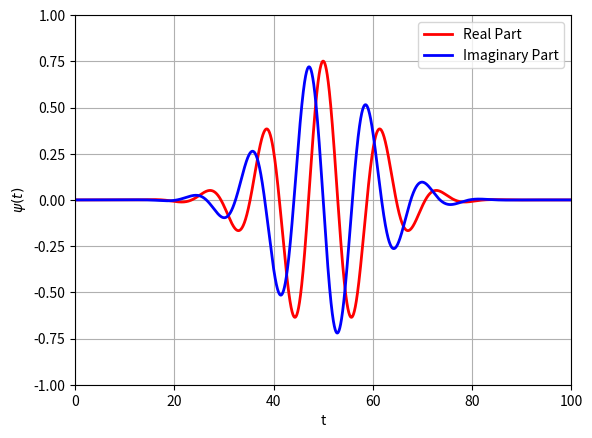

The matplotlib source for this figure:
"""
Simple code for wavelet function in python. Created for signal processing related class, BME.
(c) AS. - 2024
"""

import numpy as np
import matplotlib.pyplot as plt


class main_window:
    def __init__(self):
        self.dur = 100  # overall duration
        self.rate = 1000  # data rate per 1 seq.
        self.shift = 50  # shifting parameter
        self.scale = 10  # scaling parameter
        self.x_axis = np.linspace(0, self.dur, self.dur * self.rate)  # x-axis

        self.win_real, self.win_imag, self.label = self.win_cmorlet()  # choose your window here (complex wavelet)
        # self.win_real, self.label = self.win_poisson()  # choose your window here (real only)
        self.plot()  # plot

    def win_cmorlet(self):   # complex mother wavelet (morlet)
        f0 = 0.849  # determine the amount of wave in the envelope, default is 0.849
        omega0 = 2 * np.pi * f0  # fund. freq.
        cmorlet = np.pi ** -0.25 * np.exp(-0.5 * ((self.x_axis - self.shift) / self.scale) ** 2) * np.exp(
            -1j * omega0 * ((self.x_axis - self.shift) / self.scale))  # cmorlet equation
        return np.real(cmorlet), np.imag(cmorlet), "C.Morlet"

    def win_cshannon(self):   # complex shannon wavelet
        cshannon = (np.sinc(((self.x_axis - self.shift) / self.scale))
                    * np.exp(-2 * np.pi * 1j * ((self.x_axis - self.shift) / self.scale)))    # cshannon equation
        return np.real(cshannon), np.imag(cshannon), "C.Shannon"

    def win_cpoisson(self):   # complex poisson wavelet
        n = 4
        cpoisson = (1 / (2 * np.pi)) * ((1 - (1j * ((self.x_axis - self.shift) / self.scale))) ** (-1 * (n + 1)))   # cpoisson equation
        return np.real(cpoisson), np.imag(cpoisson), "C.Shannon"

    def win_ricker(self):   # ricker / mexican-hat wavelet
        std = 1
        ricker = ((2 / (np.sqrt(3 * std) * (np.pi ** 0.25))) * (1 - ((((self.x_axis - self.shift) / self.scale) / std) ** 2))
                  * np.exp(-1 * (((self.x_axis - self.shift) / self.scale) ** 2) / (2 * (std ** 2))))     # ricker equation
        return ricker, "Mexican-Hat"

    def win_shannon(self):   # shannon wavelet
        shannon = 2 * np.sinc(2 * ((self.x_axis - self.shift) / self.scale)) - np.sinc(((self.x_axis - self.shift) / self.scale))   # shannon equation
        return shannon, "Shannon"

    def win_poisson(self):   # poisson wavelet
        poisson = (1 / np.pi) * ((1 - (((self.x_axis - self.shift) / self.scale) ** 2)) / (1 + (((self.x_axis - self.shift) / self.scale) ** 2)) ** 2)      # poisson equation
        return poisson, "Poisson"

    def plot(self):
        plt.plot(self.x_axis, self.win_real, 'r', linewidth=2, label='Real Part')   # plot real part
        plt.plot(self.x_axis, self.win_imag, 'b', linewidth=2, label='Imaginary Part')    # plot imaginary part (applicable on complex wavelet)
        plt.xlim(0, self.dur)
        plt.ylim(-1, 1)
        plt.legend(loc='upper right')
        plt.xlabel('t')
        plt.ylabel(r'$\psi(t)$')
        plt.grid(True)
        plt.show()


if __name__ == '__main__':
    main_window()
